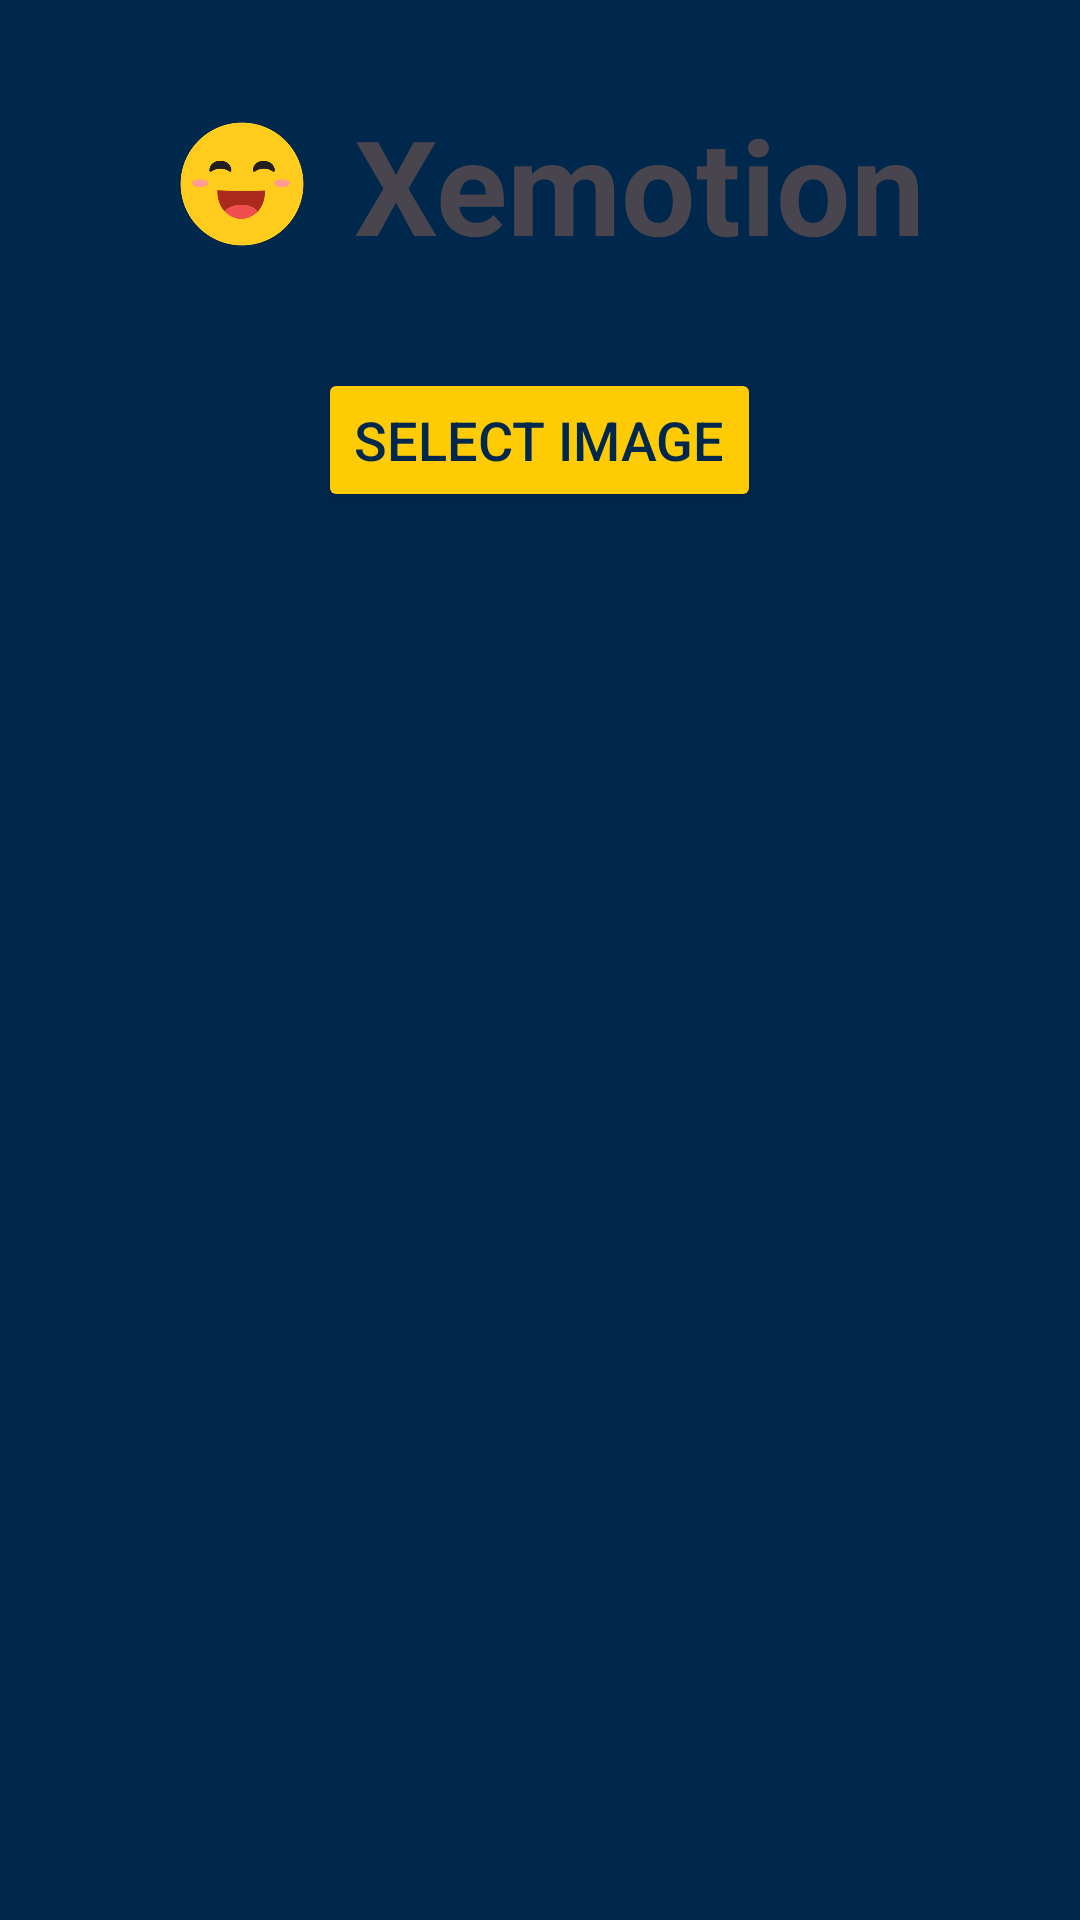

Android layout source for this screen:
<!-- AndroidManifest.xml: application theme Theme.Xamera -->
<!-- res/layout/activity_emotion.xml -->
<?xml version="1.0" encoding="utf-8"?>
<ScrollView
    xmlns:android="http://schemas.android.com/apk/res/android"
    android:layout_width="match_parent"
    android:layout_height="match_parent"
    android:background="#00274C">

    <LinearLayout
        android:layout_width="match_parent"
        android:layout_height="wrap_content"
        android:orientation="vertical"
        android:padding="16dp">

        
        <LinearLayout
            android:id="@+id/title_container"
            android:layout_width="match_parent"
            android:layout_height="wrap_content"
            android:orientation="horizontal"
            android:gravity="center"
            android:background="@color/darkBlue"
            android:paddingTop="16dp"
            android:paddingBottom="16dp">

            <ImageButton
                android:id="@+id/iconImageButton"
                android:layout_width="58dp"
                android:layout_height="58dp"
                android:background="@android:color/transparent"
                android:src="@drawable/xemotion_logo"
                android:scaleType="fitCenter"
                android:adjustViewBounds="true"
                android:contentDescription="@string/switch_camera" />

            <TextView
                android:id="@+id/titleText"
                android:layout_width="wrap_content"
                android:layout_height="wrap_content"
                android:text="Xemotion"
                android:textSize="44sp"
                android:textColor="@color/yellow"
                android:textStyle="bold"
                android:gravity="center"
                android:paddingStart="8dp" />
        </LinearLayout>

        
        <Button
            android:id="@+id/selectImageButton"
            android:layout_width="wrap_content"
            android:layout_height="wrap_content"
            android:layout_marginTop="16dp"
            android:layout_marginBottom="8dp"
            android:layout_gravity="center"
            android:backgroundTint="#FFCB05"
            android:elevation="2dp"
            android:text="Select Image"
            android:textColor="#00274C"
            android:textSize="18sp" />

        
        <ImageView
            android:id="@+id/imageView"
            android:layout_width="match_parent"
            android:layout_height="300dp"
            android:layout_marginTop="10dp"
            android:scaleType="centerInside"
            android:visibility="gone" />

        
        <TextView
            android:id="@+id/resultTextView"
            android:layout_width="match_parent"
            android:layout_height="wrap_content"
            android:layout_marginTop="16dp"
            android:layout_gravity="center"
            android:text="Inference result will appear here."
            android:textSize="18sp"
            android:textStyle="bold"
            android:textColor="@color/yellow"
            android:visibility="gone" />

        
        <ImageView
            android:id="@+id/resultImageView"
            android:layout_width="match_parent"
            android:layout_height="200dp"
            android:layout_marginTop="8dp"
            android:adjustViewBounds="true"
            android:scaleType="centerCrop"
            android:visibility="gone" />

        
        <LinearLayout
            android:id="@+id/resultsContainer"
            android:layout_width="match_parent"
            android:layout_height="wrap_content"
            android:orientation="vertical"
            android:layout_marginTop="16dp" />

    </LinearLayout>
</ScrollView>
<!-- resources referenced by this layout -->
<resources>
  <!-- drawable xemotion_logo: png bitmap (drawable, 14912 bytes) -->
  <string name="switch_camera">Switch Camera</string>
  <style name="Theme.Xamera" parent="Base.Theme.Xamera" />
  <style name="Base.Theme.Xamera" parent="Theme.Material3.DayNight.NoActionBar">
          
          <item name="colorPrimary">@color/darkBlue</item>
      </style>
</resources>
